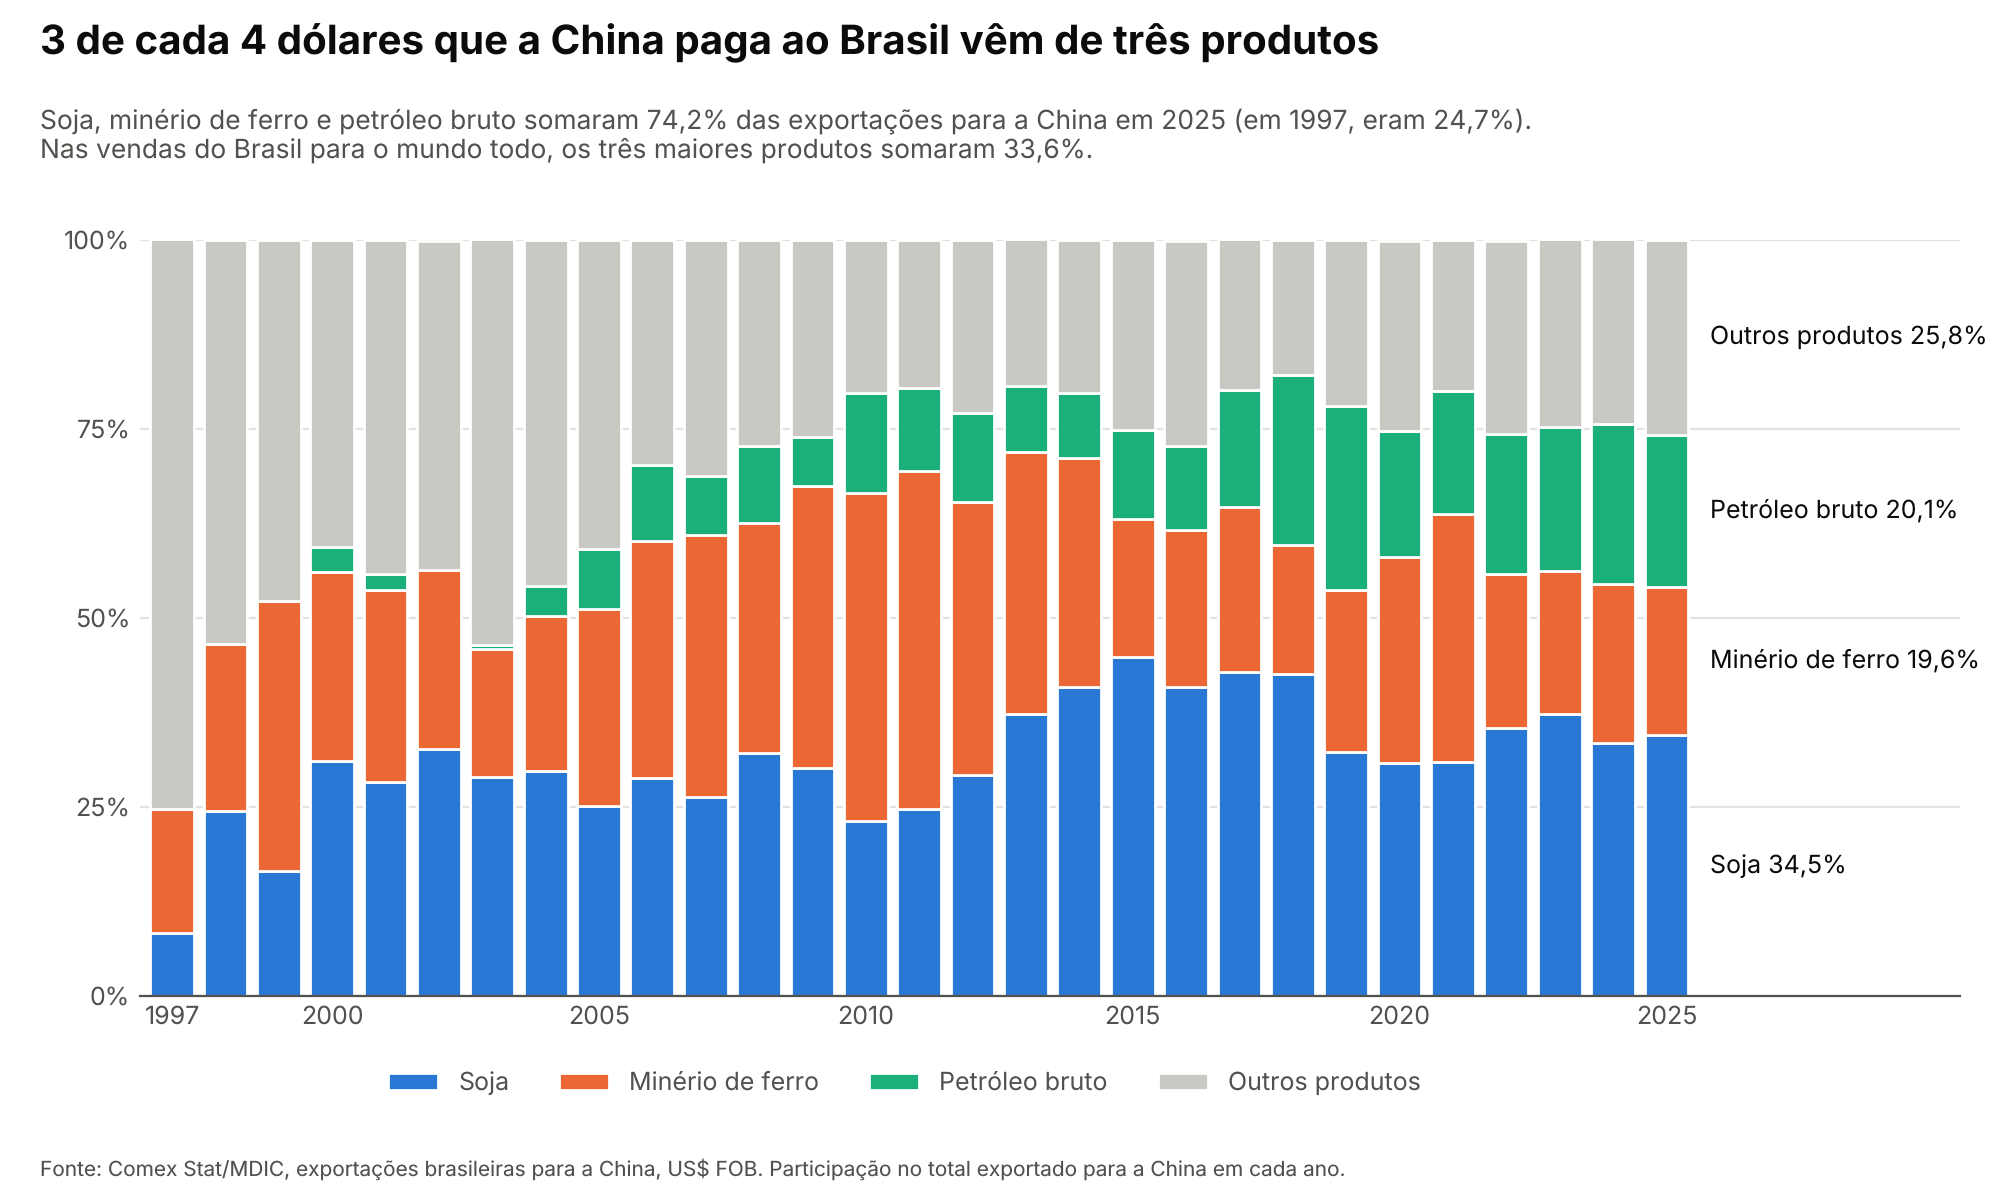

Values plotted in this chart, from the file beside it:
ano, Soja, Minério de ferro, Petróleo bruto, Outros produtos
1997, 8.3, 16.5, 0.0, 75.3
1998, 24.5, 22.1, 0.0, 53.4
1999, 16.5, 35.8, 0.0, 47.7
2000, 31.1, 25.0, 3.3, 40.6
2001, 28.3, 25.4, 2.1, 44.2
2002, 32.7, 23.7, 0.0, 43.5
2003, 29.0, 16.9, 0.5, 53.7
2004, 29.8, 20.5, 3.9, 45.8
2005, 25.1, 26.1, 7.9, 40.9
2006, 28.9, 31.3, 10.0, 29.8
2007, 26.3, 34.7, 7.8, 31.2
2008, 32.2, 30.3, 10.3, 27.2
2009, 30.2, 37.3, 6.4, 26.1
2010, 23.2, 43.3, 13.2, 20.3
2011, 24.7, 44.7, 11.0, 19.6
2012, 29.2, 36.2, 11.7, 22.9
2013, 37.3, 34.6, 8.8, 19.4
2014, 40.9, 30.3, 8.6, 20.2
2015, 44.9, 18.2, 11.8, 25.1
2016, 40.9, 20.8, 11.1, 27.1
2017, 42.8, 21.9, 15.5, 19.9
2018, 42.6, 17.1, 22.5, 17.8
2019, 32.3, 21.4, 24.4, 21.9
2020, 30.8, 27.3, 16.7, 25.1
2021, 31.0, 32.8, 16.2, 20.0
2022, 35.5, 20.3, 18.5, 25.6
2023, 37.3, 18.9, 19.0, 24.9
2024, 33.4, 21.1, 21.2, 24.4
2025, 34.5, 19.6, 20.1, 25.8
